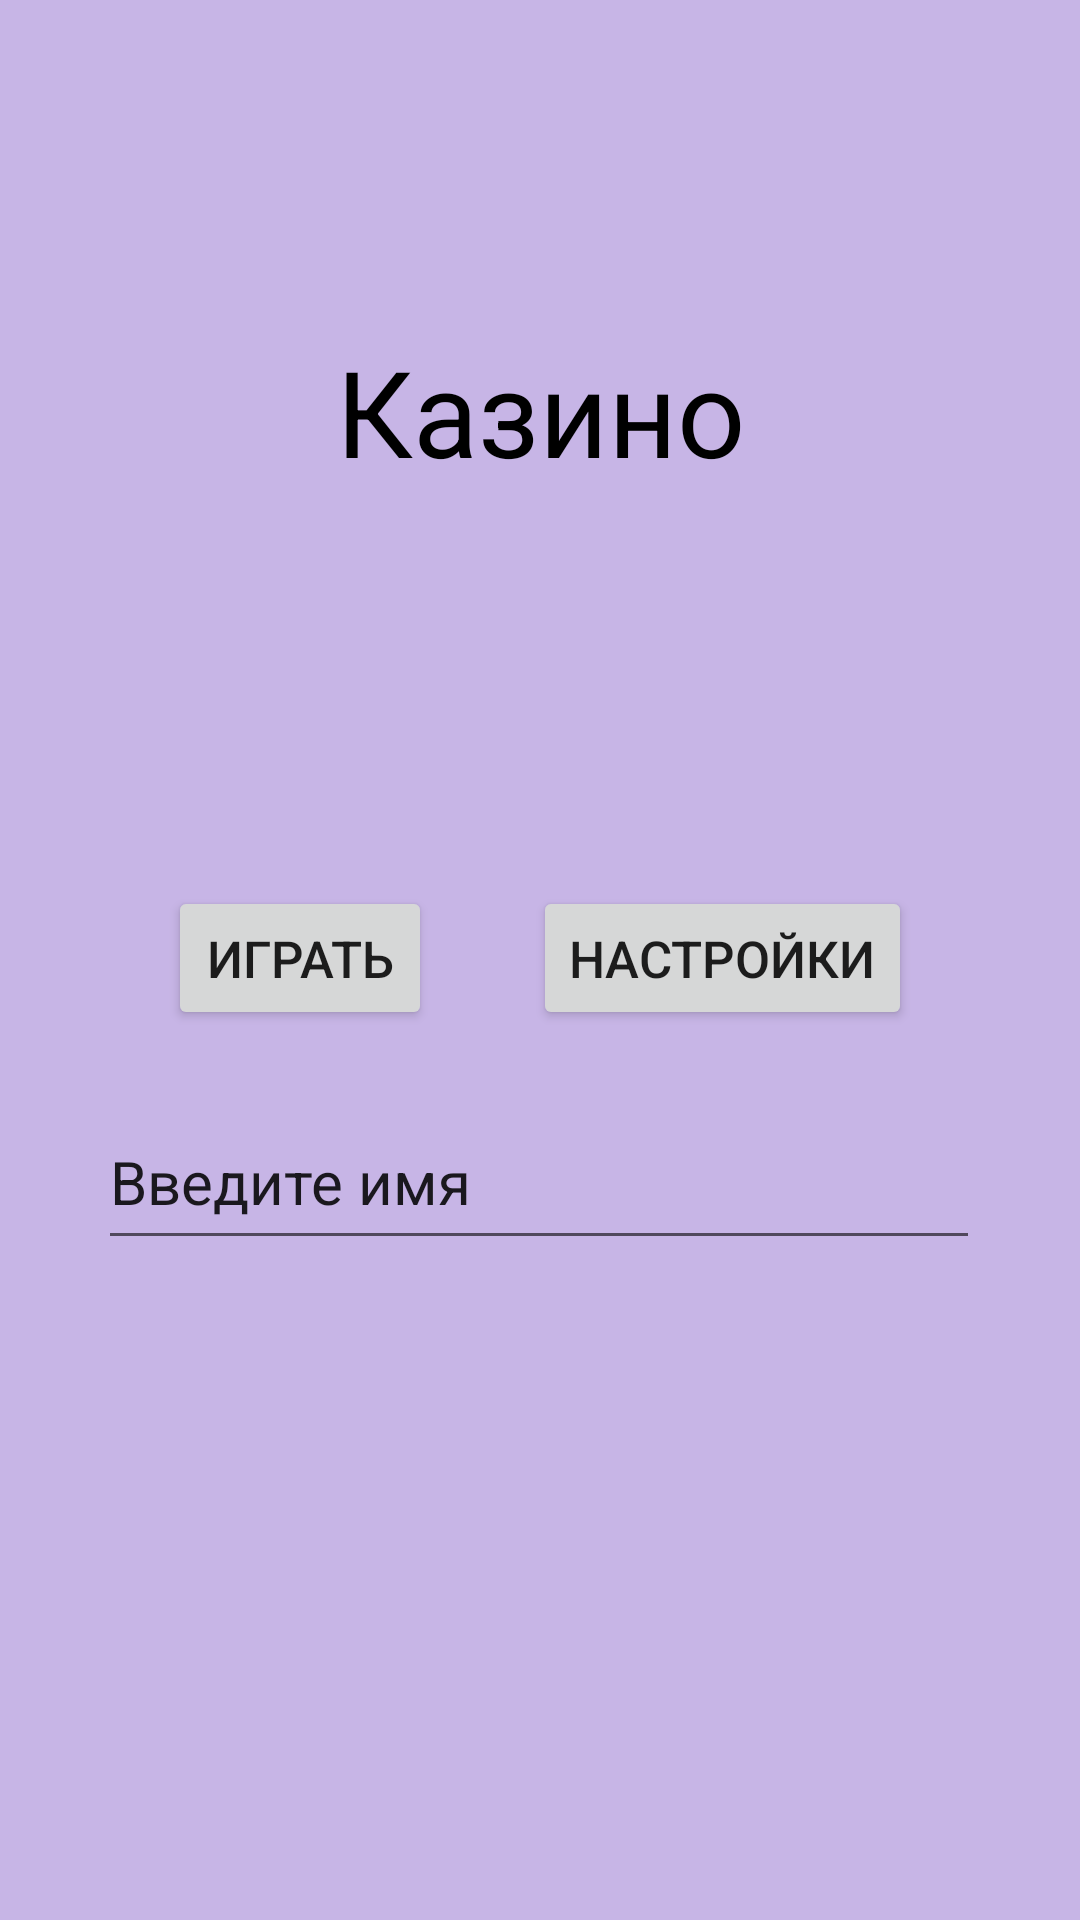

Produce the Android XML layout that renders to this screen, including the resource entries it uses.
<!-- AndroidManifest.xml: application theme Theme.Casino -->
<!-- res/layout/activity_main.xml -->
<?xml version="1.0" encoding="utf-8"?>
<androidx.constraintlayout.widget.ConstraintLayout xmlns:android="http://schemas.android.com/apk/res/android"
    xmlns:app="http://schemas.android.com/apk/res-auto"
    xmlns:tools="http://schemas.android.com/tools"
    android:layout_width="match_parent"
    android:layout_height="match_parent"
    android:background="#C7B5E6"
    tools:context=".MainActivity">

    <Button
        android:id="@+id/game"
        android:layout_width="wrap_content"
        android:layout_height="wrap_content"
        android:layout_marginStart="56dp"
        android:text="@string/play"
        android:textSize="17dp"
        app:layout_constraintBottom_toBottomOf="parent"
        app:layout_constraintStart_toStartOf="parent"
        app:layout_constraintTop_toTopOf="parent"
        app:layout_constraintVertical_bias="0.499"
        tools:ignore="MissingConstraints" />

    <Button
        android:id="@+id/settings"
        android:layout_width="wrap_content"
        android:layout_height="wrap_content"
        android:layout_marginEnd="56dp"
        android:text="@string/settings"
        android:textSize="17dp"
        app:layout_constraintBottom_toBottomOf="parent"
        app:layout_constraintEnd_toEndOf="parent"
        app:layout_constraintTop_toTopOf="parent"
        app:layout_constraintVertical_bias="0.499"
        tools:ignore="MissingConstraints" />

    <TextView
        android:id="@+id/casino"
        android:layout_width="wrap_content"
        android:layout_height="wrap_content"
        android:text="@string/casino"
        android:textColor="@color/black"
        android:textSize="40dp"
        app:layout_constraintBottom_toBottomOf="parent"
        app:layout_constraintEnd_toEndOf="parent"
        app:layout_constraintStart_toStartOf="parent"
        app:layout_constraintTop_toTopOf="parent"
        app:layout_constraintVertical_bias="0.188"
        tools:ignore="MissingConstraints" />

    <EditText
        android:id="@+id/editTextTextPersonName"
        android:layout_width="294dp"
        android:layout_height="55dp"
        android:layout_marginBottom="220dp"
        android:ems="10"
        android:inputType="textPersonName"
        android:text="@string/addname"
        android:textSize="20dp"
        app:layout_constraintBottom_toBottomOf="parent"
        app:layout_constraintEnd_toEndOf="parent"
        app:layout_constraintHorizontal_bias="0.495"
        app:layout_constraintStart_toStartOf="parent"
        tools:ignore="MissingConstraints" />
</androidx.constraintlayout.widget.ConstraintLayout>
<!-- resources referenced by this layout -->
<resources>
  <string name="addname">Введите имя</string>
  <string name="casino">Казино</string>
  <string name="play">Играть</string>
  <string name="settings">Настройки</string>
  <style name="Theme.Casino" parent="Theme.MaterialComponents.DayNight.DarkActionBar">
          
          <item name="colorPrimary">@color/purple_500</item>
          <item name="colorPrimaryVariant">@color/purple_700</item>
          <item name="colorOnPrimary">@color/white</item>
          
          <item name="colorSecondary">@color/teal_200</item>
          <item name="colorSecondaryVariant">@color/teal_700</item>
          <item name="colorOnSecondary">@color/black</item>
          
          <item name="android:statusBarColor" tools:targetApi="21">?attr/colorPrimaryVariant</item>
          
      </style>
  <!-- not gathered from this repository: default colours our renderer supplied (Android Studio template values) -->
  <color name="purple_500">#FF6200EE</color>
  <color name="purple_700">#FF3700B3</color>
  <color name="teal_200">#FF03DAC5</color>
  <color name="teal_700">#FF018786</color>
  <color name="black">#FF000000</color>
  <color name="white">#FFFFFFFF</color>
</resources>
